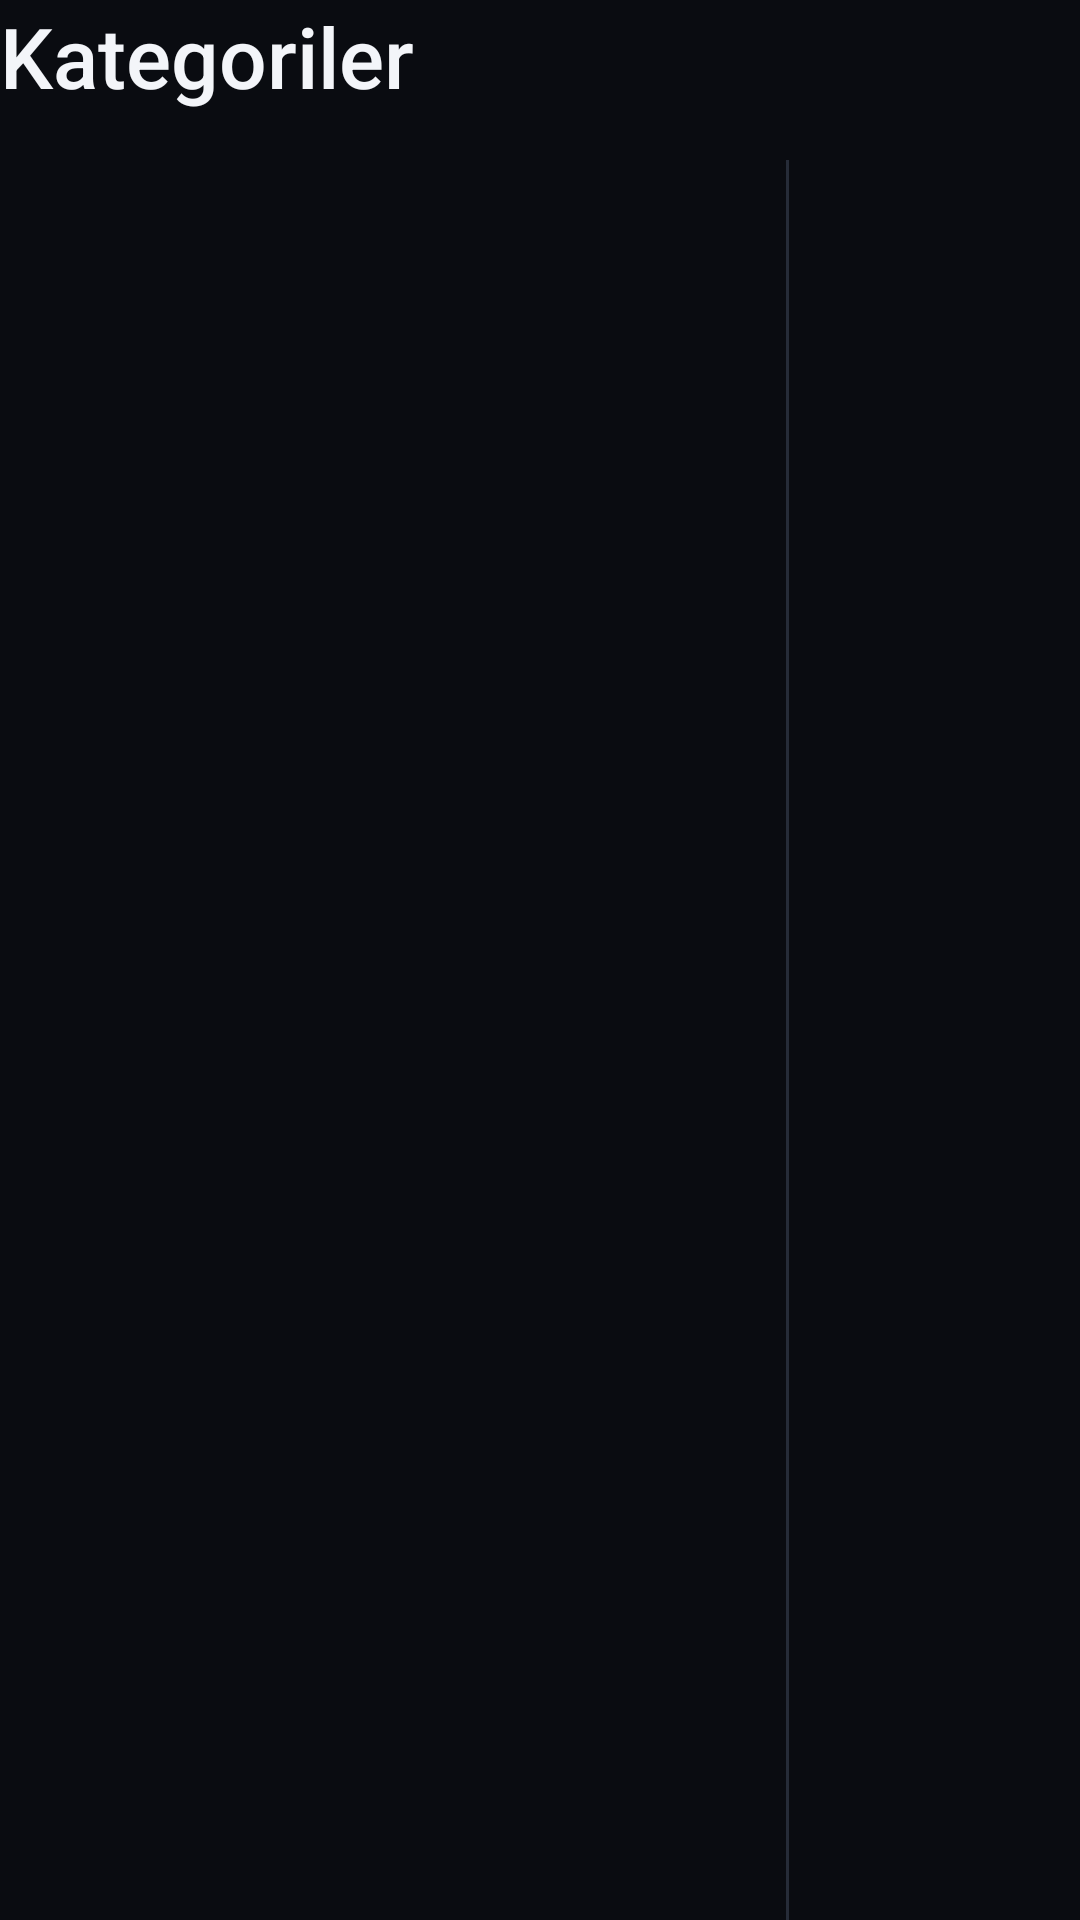

The Android layout XML behind this screen, and the referenced resources:
<!-- AndroidManifest.xml: application theme Theme.NovaTV -->
<!-- res/layout/section_categories.xml -->
<?xml version="1.0" encoding="utf-8"?>
<LinearLayout xmlns:android="http://schemas.android.com/apk/res/android"
    xmlns:tools="http://schemas.android.com/tools"
    android:layout_width="match_parent"
    android:layout_height="match_parent"
    android:orientation="vertical">

    <LinearLayout
        android:layout_width="match_parent"
        android:layout_height="wrap_content"
        android:gravity="center_vertical"
        android:orientation="horizontal">

        <TextView
            style="@style/Text.Title"
            android:layout_width="wrap_content"
            android:layout_height="wrap_content"
            android:text="@string/nav_categories" />

        <TextView
            android:id="@+id/cat_count"
            style="@style/Text.Secondary"
            android:layout_width="wrap_content"
            android:layout_height="wrap_content"
            android:layout_marginStart="14dp" />
    </LinearLayout>

    <LinearLayout
        android:layout_width="match_parent"
        android:layout_height="0dp"
        android:layout_marginTop="16dp"
        android:layout_weight="1"
        android:orientation="horizontal">

        <androidx.recyclerview.widget.RecyclerView
            android:id="@+id/cat_groups"
            android:layout_width="250dp"
            android:layout_height="match_parent"
            android:clipToPadding="false"
            android:paddingStart="6dp"
            android:paddingEnd="6dp"
            android:paddingBottom="4dp"
            android:scrollbars="vertical"
            android:defaultFocusHighlightEnabled="false" />

        <View
            android:layout_width="1dp"
            android:layout_height="match_parent"
            android:layout_marginStart="12dp"
            android:layout_marginEnd="12dp"
            android:background="@color/divider" />

        <FrameLayout
            android:layout_width="0dp"
            android:layout_height="match_parent"
            android:layout_weight="1">

            <androidx.recyclerview.widget.RecyclerView
                android:id="@+id/cat_channels"
                android:layout_width="match_parent"
                android:layout_height="match_parent"
                android:clipToPadding="false"
            android:paddingStart="6dp"
            android:paddingEnd="6dp"
                android:paddingBottom="4dp"
                android:scrollbars="vertical"
            android:defaultFocusHighlightEnabled="false" />

            <TextView
                android:id="@+id/cat_empty"
                style="@style/Text"
                android:layout_width="match_parent"
                android:layout_height="wrap_content"
                android:layout_gravity="center"
                android:gravity="center"
                android:padding="24dp"
                android:textColor="@color/text_secondary"
                android:visibility="gone" />
        </FrameLayout>
    </LinearLayout>
</LinearLayout>
<!-- resources referenced by this layout -->
<resources>
  <color name="divider">#FF262C38</color>
  <color name="text_secondary">#FFA6AEBD</color>
  <string name="nav_categories">Kategoriler</string>
  <style name="Text" parent="">
          <item name="android:textColor">@color/text_primary</item>
          <item name="android:textSize">@dimen/text_body</item>
          <item name="android:fontFamily">sans-serif</item>
      </style>
  <style name="Text.Secondary">
          <item name="android:textColor">@color/text_secondary</item>
          <item name="android:textSize">@dimen/text_small</item>
      </style>
  <style name="Text.Title">
          <item name="android:textSize">@dimen/text_title</item>
          <item name="android:fontFamily">sans-serif-medium</item>
      </style>
  <style name="Theme.NovaTV" parent="@android:style/Theme.Material.NoActionBar.Fullscreen">
          <item name="android:windowBackground">@color/bg</item>
          <item name="android:colorBackground">@color/bg</item>
          <item name="android:colorPrimary">@color/bg</item>
          <item name="android:colorPrimaryDark">@color/black</item>
          <item name="android:colorAccent">@color/accent</item>
          <item name="android:colorControlActivated">@color/accent</item>
          <item name="android:colorControlHighlight">@color/accent_dim</item>
          <item name="android:textColorPrimary">@color/text_primary</item>
          <item name="android:textColorSecondary">@color/text_secondary</item>
          <item name="android:textColorHint">@color/text_tertiary</item>
          <item name="android:windowContentOverlay">@null</item>
          <item name="android:windowAnimationStyle">@style/NovaWindowAnimation</item>
      </style>
  <color name="text_primary">#FFF3F5F9</color>
  <dimen name="text_body">18sp</dimen>
  <dimen name="text_small">15sp</dimen>
  <dimen name="text_title">28sp</dimen>
  <color name="bg">#FF0A0C11</color>
  <color name="black">#FF000000</color>
  <color name="accent">#FF2F80ED</color>
  <color name="accent_dim">#592F80ED</color>
  <color name="text_tertiary">#FF6E7686</color>
  <style name="NovaWindowAnimation" parent="@android:style/Animation.Activity">
          <item name="android:activityOpenEnterAnimation">@android:anim/fade_in</item>
          <item name="android:activityOpenExitAnimation">@android:anim/fade_out</item>
          <item name="android:activityCloseEnterAnimation">@android:anim/fade_in</item>
          <item name="android:activityCloseExitAnimation">@android:anim/fade_out</item>
      </style>
</resources>
